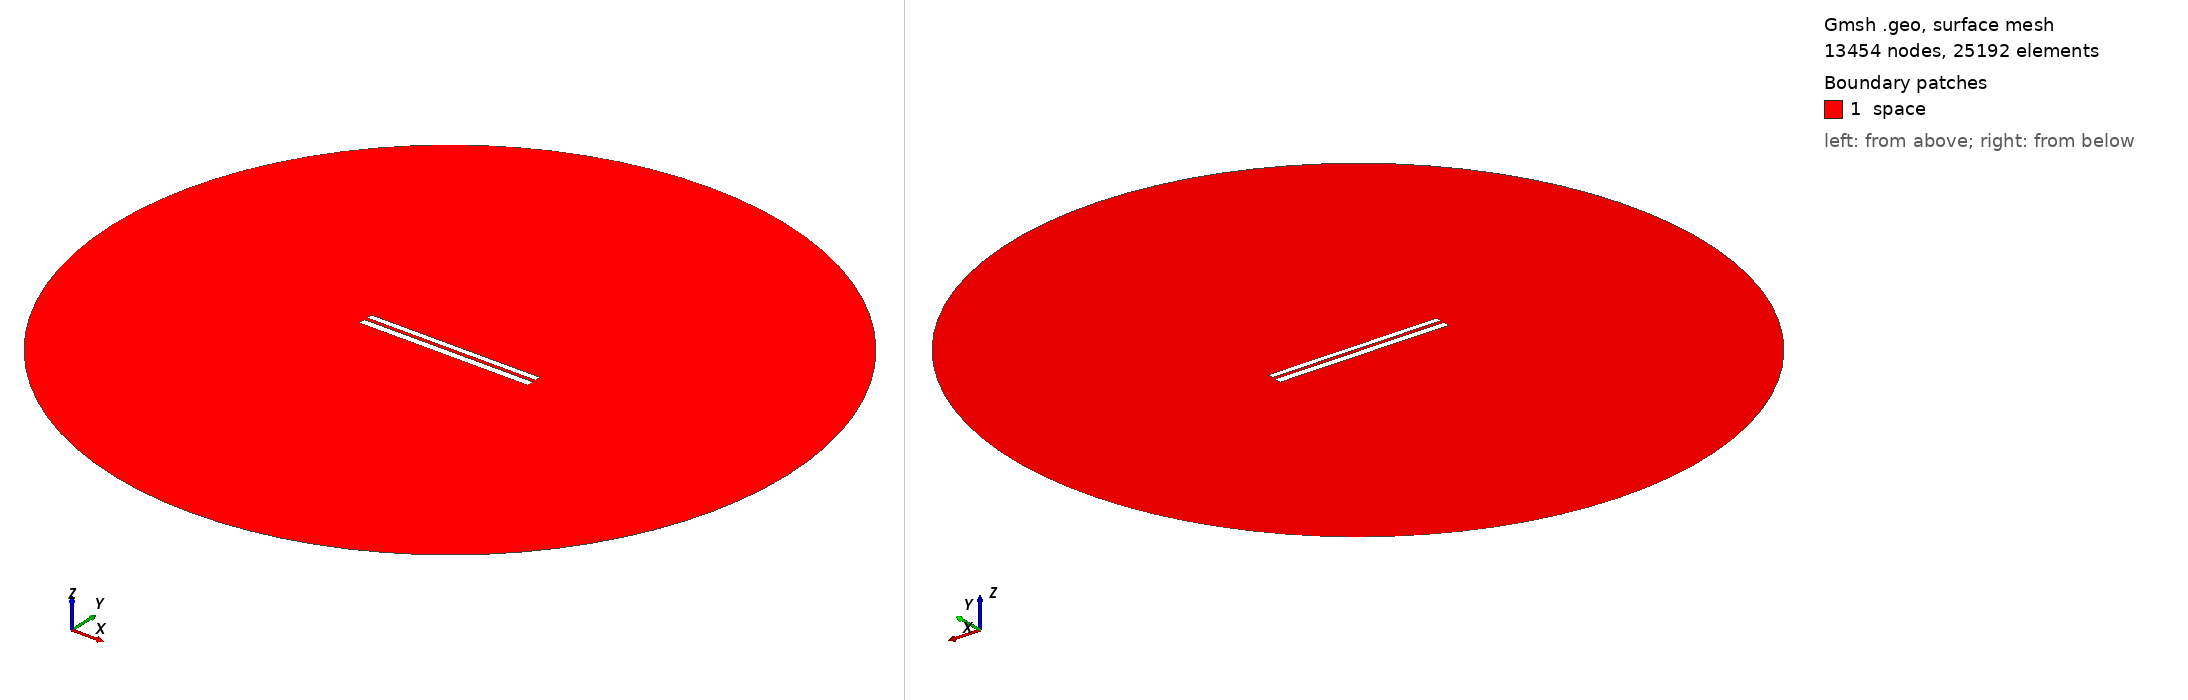

Gmsh geometry script, surface-meshed: 13454 nodes, 25192 surface elements. Boundary patches (legend numbers): 1 space. Left view from above one corner, right view from below the opposite corner. Legend entries are the model's physical surfaces. The drawing asked Gmsh for element sizes between 1% and 20% of the model's largest extent; the script's own settings can give other sizes.

=== 7188.geo (drawn) ===
//---------------------------------------
// Geometry kernel
//---------------------------------------

SetFactory("OpenCASCADE");



//---------------------------------------
// Parameters of the geometry
//---------------------------------------

// Overetch of the upper plate
overetch = 0.25;

// Distance between the plates
distance = 1.75;

// Discretization over the x axis (for the deformation)
nx = 50; 

// Length of the plate
L = 100 - overetch; 

// Number of modes
n = 4; 

// 1st mode coefficient
coeff(1) = 0.0;
beta(1) = 0.596864 * 3.1415926535 / L;

// 2nd mode coefficient
coeff(2) = 0.0;
beta(2) = 1.49418 * 3.1415926535 / L;

// 3rd mode coefficient
coeff(3) = 0.0;
beta(3) = 2.50025 * 3.1415926535 / L;

// 4th mode coefficient
coeff(4) = 0.0;
beta(4) = 3.49999 * 3.1415926535 / L;



//---------------------------------------
// Upper plate (deformed rectangle)
//---------------------------------------

// Coordiantes of the upper plate
xmin = -50;
xmax = 50 - overetch;

// Height of the upper plate
yheight = 4 - 2 * overetch;

// Indexes of the points
UpperID[] = {};
LowerID[] = {};
LeftID[] = {};
RightID[] = {};

// Point index
p = 1;

// Horizontal edges
For i In {1:nx}
    x = xmin + (i-1)*(xmax - xmin)/(nx-1);

    y_bottom = distance / 2 + overetch;
    For j In {1:n}
        C = (Cosh(beta(j)*L) + Cos(beta(j)*L)) / (Sinh(beta(j)*L) + Sin(beta(j)*L));
        y_bottom  = y_bottom + coeff(j) * (Cosh(beta(j)*(x+50)) - Cos(beta(j)*(x+50)) - C * (Sinh(beta(j)*(x+50)) - Sin(beta(j)*(x+50))));
    EndFor

    y_top = y_bottom + yheight;

    Point(p) = {x, y_top, 0, 1.0};
    UpperID[i] = p;
    p = p + 1;

    Point(p) = {x, y_bottom, 0, 1.0};
    LowerID[i] = p;
    p = p + 1;
EndFor

// Create point lists
UpperPts[] = {}; LowerPts[] = {};
For i In {1:nx}
  UpperPts[] += {UpperID[i]};
  LowerPts[] += {LowerID[i]};
EndFor

// Build splines
Spline(1) = {UpperPts[]};
Spline(2) = {LowerPts[]};
Line(3) = {LowerPts[nx-1], UpperPts[nx-1]};
Line(4) = {LowerPts[0], UpperPts[0]};

// Build the plane surface
Curve Loop(1) = {2, 3, -1, -4};
Plane Surface(1) = {1};



//---------------------------------------
// Lower plate (rectangle)
//---------------------------------------

// Vertices
Point(1001) = {-50, -1, 0, 1.0};
Point(1002) = { 50, -1, 0, 1.0};
Point(1003) = { 50,  -5, 0, 1.0};
Point(1004) = {-50,  -5, 0, 1.0};

// Edges
Line(5) = {1001, 1002};
Line(6) = {1002, 1003};
Line(7) = {1003, 1004};
Line(8) = {1004, 1001};

// Plane surface
Line Loop(2) = {5, 6, 7, 8};
Plane Surface(2) = {2}; 



//---------------------------------------
// Outer (fictious) boundary
//---------------------------------------

// Points
Point(1005) = {0, 0, 0};       // Center
Point(1006) = {200, 0, 0};     // Start point
Point(1007) = {0, 200, 0};     // 90 degrees
Point(1008) = {-200, 0, 0};    // 180 degrees
Point(1009) = {0, -200, 0};    // 270 degrees

// Circle arcs (each needs start, center, end)
Circle(9) = {1006, 1005, 1007};
Circle(10) = {1007, 1005, 1008};
Circle(11) = {1008, 1005, 1009};
Circle(12) = {1009, 1005, 1006};

// Plane surface for the entire domain
Curve Loop(3) = {9, 10, 11, 12};
Surface(3) = {3};

// Subtract the plates from the whole domain to obtain the actual domain where we want to solve the equations
BooleanDifference{ Surface{3}; Delete; }{ Surface{1}; Surface{2}; Delete; }




//---------------------------------------
// Transfinite Lines/Curves
//---------------------------------------

// Set the number of points on the boundaries
r = 7;

// Plates
Transfinite Curve {1, 2} = 50*r Using Progression 1;
Transfinite Curve {3, 4} = 2*r Using Progression 1;
Transfinite Line {5, 7} = 50*r Using Progression 1;
Transfinite Line {6, 8} = 2*r Using Progression 1;

// Outer boundary
Transfinite Line {9, 10, 11, 12} = 20 Using Progression 1;



//---------------------------------------
// Physical groups
//---------------------------------------                

// Physical curves (boundaries)
Physical Line("force_segment", 10) = {2};
Physical Line("upper_plate", 11) = {1, 3, 4};
Physical Line("lower_plate", 12) = {5, 6, 7, 8};
Physical Line("boundary", 20) = {9, 10, 11, 12};

// Physical Surfaces
Physical Surface("space", 30) = {3};



//---------------------------------------
// 6. Generate the Mesh
//---------------------------------------

// 2D mesh generation
Mesh 2;
